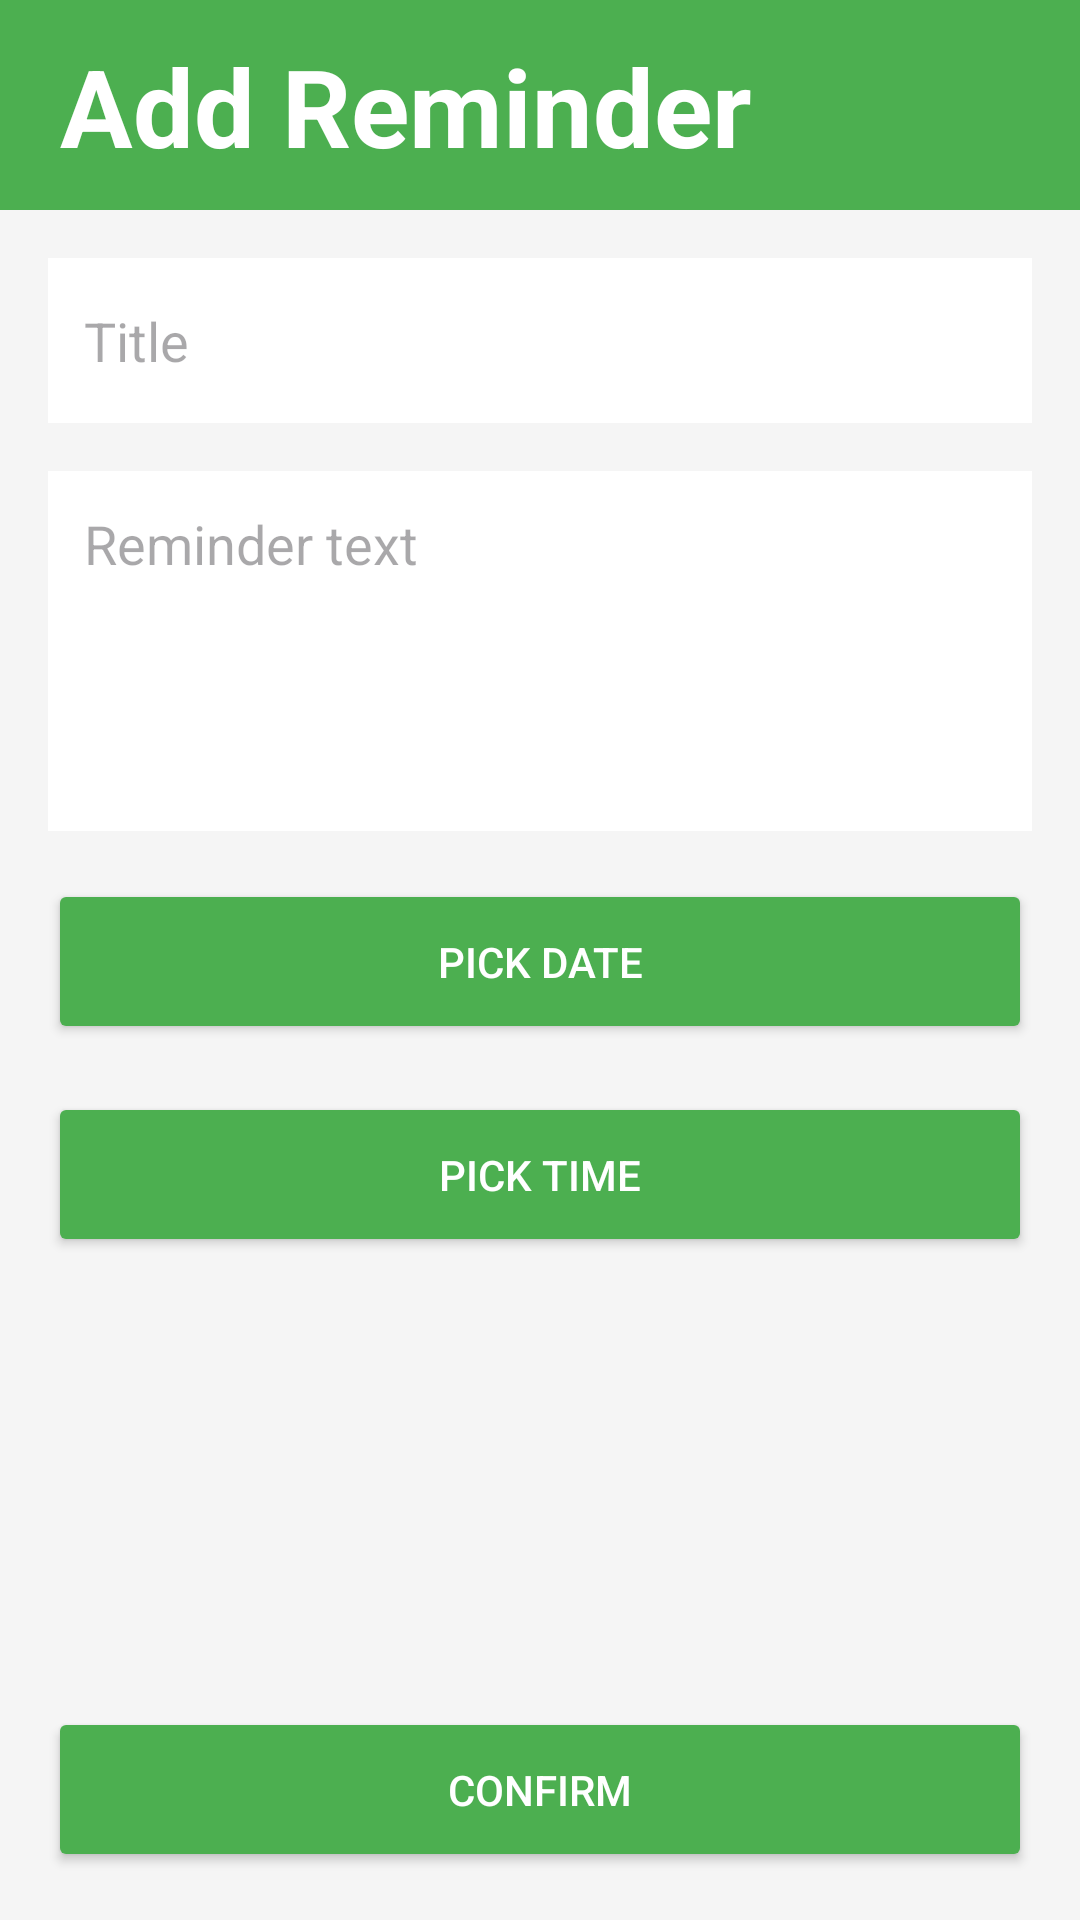

Write the Android layout XML for this screen, with the resource values it uses.
<!-- AndroidManifest.xml: application theme Theme.PetCorner -->
<!-- res/layout/activity_add_notes.xml -->
<?xml version="1.0" encoding="utf-8"?>
<androidx.constraintlayout.widget.ConstraintLayout
    xmlns:android="http://schemas.android.com/apk/res/android"
    xmlns:app="http://schemas.android.com/apk/res-auto"
    android:layout_width="match_parent"
    android:layout_height="match_parent"
    android:background="#F5F5F5">


    <View
        android:id="@+id/topBar"
        android:layout_width="0dp"
        android:layout_height="70dp"
        android:background="#4CAF50"
        app:layout_constraintTop_toTopOf="parent"
        app:layout_constraintStart_toStartOf="parent"
        app:layout_constraintEnd_toEndOf="parent"/>

    <TextView
        android:id="@+id/title"
        android:layout_width="wrap_content"
        android:layout_height="wrap_content"
        android:text="Add Reminder"
        android:textColor="#FFFFFF"
        android:textSize="36sp"
        android:textStyle="bold"
        app:layout_constraintTop_toTopOf="@id/topBar"
        app:layout_constraintBottom_toBottomOf="@id/topBar"
        android:layout_marginStart="20dp"
        app:layout_constraintStart_toStartOf="parent"/>


    <EditText
        android:id="@+id/etTitle"
        android:layout_width="0dp"
        android:layout_height="55dp"
        android:hint="Title"
        android:background="#FFFFFF"
        android:padding="12dp"
        app:layout_constraintTop_toBottomOf="@id/topBar"
        app:layout_constraintStart_toStartOf="parent"
        app:layout_constraintEnd_toEndOf="parent"
        android:layout_margin="16dp"/>


    <EditText
        android:id="@+id/etText"
        android:layout_width="0dp"
        android:layout_height="120dp"
        android:hint="Reminder text"
        android:gravity="top"
        android:background="#FFFFFF"
        android:padding="12dp"
        app:layout_constraintTop_toBottomOf="@id/etTitle"
        app:layout_constraintStart_toStartOf="parent"
        app:layout_constraintEnd_toEndOf="parent"
        android:layout_margin="16dp"/>


    <Button
        android:id="@+id/btnDate"
        android:layout_width="0dp"
        android:layout_height="55dp"
        android:text="Pick Date"
        android:backgroundTint="#4CAF50"
        android:textColor="#FFFFFF"
        app:layout_constraintTop_toBottomOf="@id/etText"
        app:layout_constraintStart_toStartOf="parent"
        app:layout_constraintEnd_toEndOf="parent"
        android:layout_margin="16dp"/>


    <Button
        android:id="@+id/btnTime"
        android:layout_width="0dp"
        android:layout_height="55dp"
        android:text="Pick Time"
        android:backgroundTint="#4CAF50"
        android:textColor="#FFFFFF"
        app:layout_constraintTop_toBottomOf="@id/btnDate"
        app:layout_constraintStart_toStartOf="parent"
        app:layout_constraintEnd_toEndOf="parent"
        android:layout_margin="16dp"/>


    <Button
        android:id="@+id/btnConfirm"
        android:layout_width="0dp"
        android:layout_height="55dp"
        android:text="Confirm"
        android:backgroundTint="#4CAF50"
        android:textColor="#FFFFFF"
        app:layout_constraintBottom_toBottomOf="parent"
        app:layout_constraintStart_toStartOf="parent"
        app:layout_constraintEnd_toEndOf="parent"
        android:layout_margin="16dp"/>

</androidx.constraintlayout.widget.ConstraintLayout>
<!-- resources referenced by this layout -->
<resources>
  <style name="Theme.PetCorner" parent="Base.Theme.PetCorner" />
  <style name="Base.Theme.PetCorner" parent="Theme.Material3.DayNight.NoActionBar">
  
          
          <item name="colorPrimary">#4CAF50</item>
          <item name="colorSecondary">#4CAF50</item>
          <item name="colorTertiary">#4CAF50</item>
  
          
          <item name="android:statusBarColor">#4CAF50</item>
  
          
          <item name="android:windowLightStatusBar">false</item>
  
      </style>
</resources>
